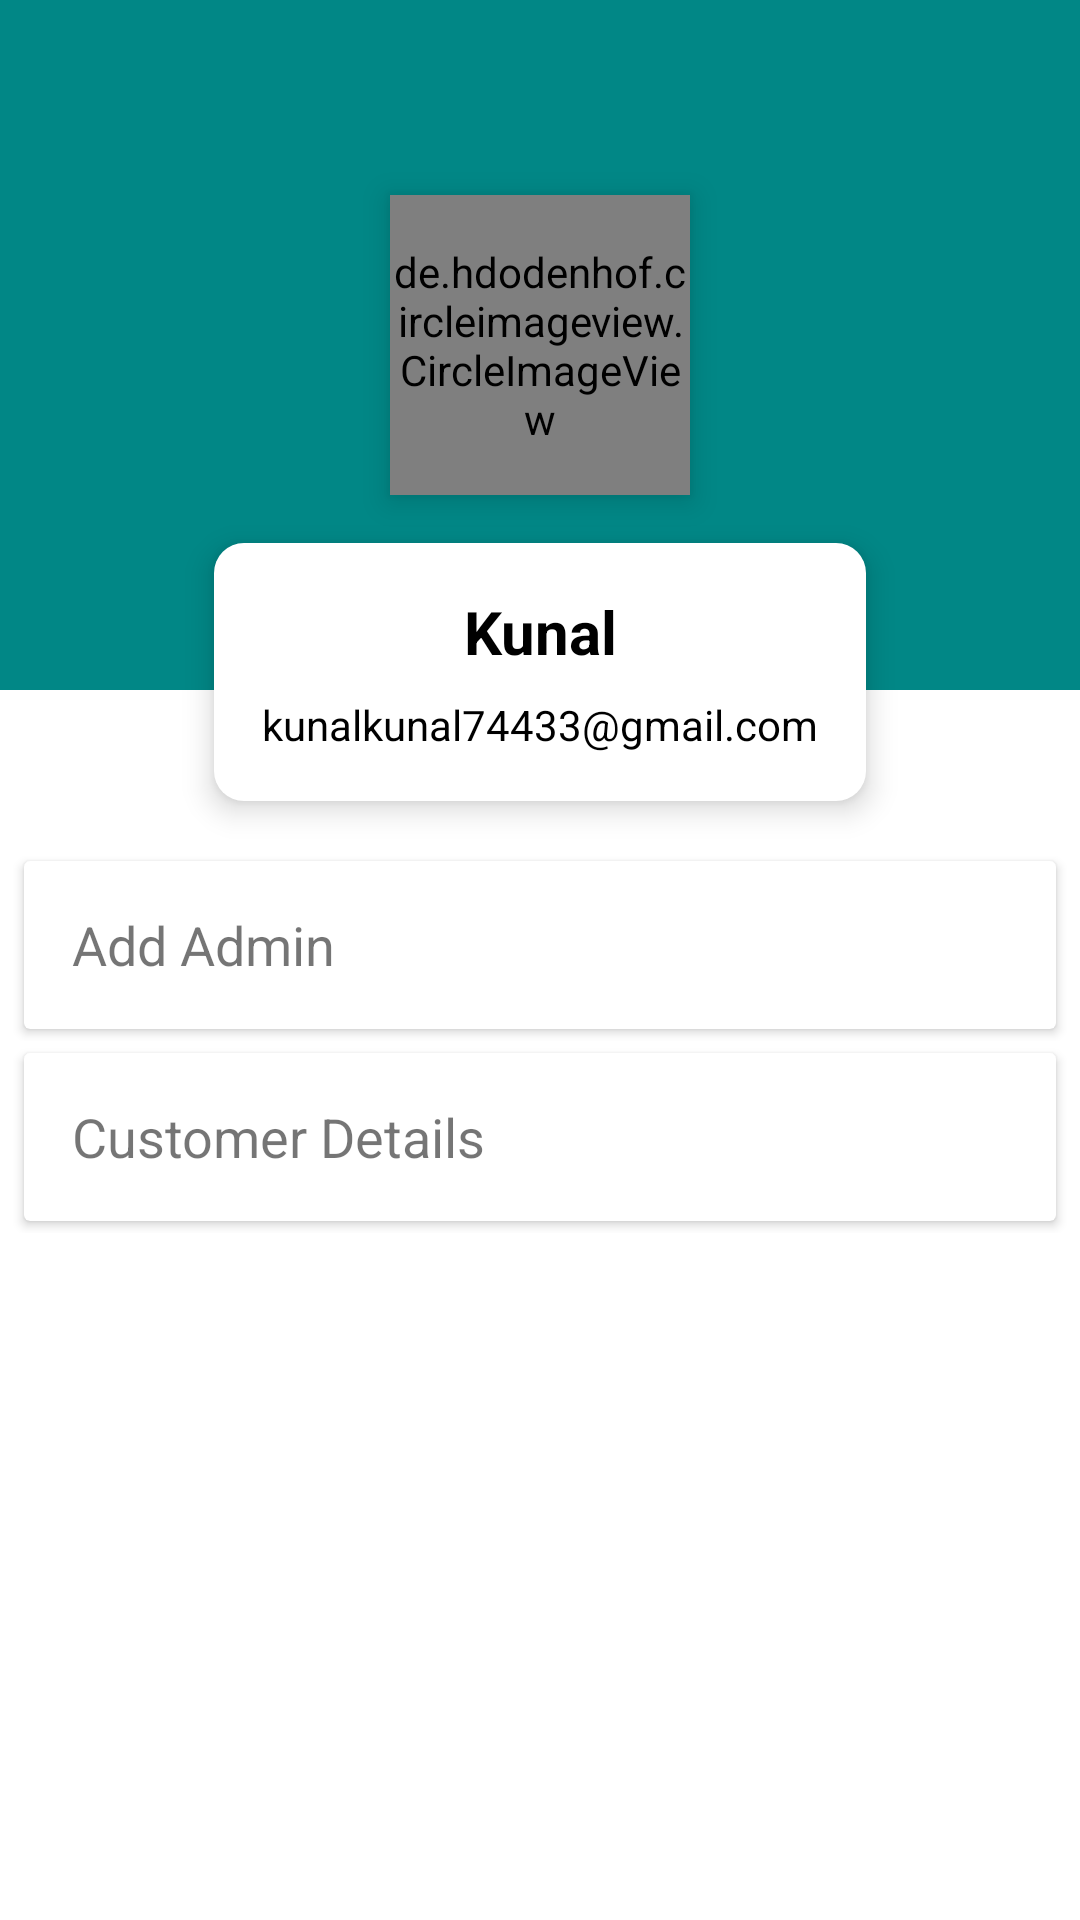

Reconstruct the res/layout file that produces this screen, plus the resources it refers to.
<!-- AndroidManifest.xml: application theme Theme.RoyalMobileAdminApp -->
<!-- res/layout/fragment_profile.xml -->
<?xml version="1.0" encoding="utf-8"?>
<LinearLayout xmlns:android="http://schemas.android.com/apk/res/android"
    xmlns:app="http://schemas.android.com/apk/res-auto"
    xmlns:tools="http://schemas.android.com/tools"
    android:orientation="vertical"
    android:layout_width="match_parent"
    android:layout_height="wrap_content">

        <androidx.constraintlayout.widget.ConstraintLayout
            android:layout_width="match_parent"
            android:layout_height="wrap_content">

                <LinearLayout
                    android:id="@+id/linearLayout6"
                    android:layout_width="0dp"
                    android:layout_height="230dp"
                    android:background="@color/teal_700"
                    android:orientation="horizontal"
                    app:layout_constraintEnd_toEndOf="parent"
                    app:layout_constraintStart_toStartOf="parent"
                    app:layout_constraintTop_toTopOf="parent" >


                </LinearLayout>
                <de.hdodenhof.circleimageview.CircleImageView
                    android:id="@+id/adminAccountImage"
                    android:layout_width="100dp"
                    android:layout_height="100dp"
                    android:elevation="6dp"
                    android:src="@drawable/profile"
                    app:civ_border_color="@android:color/white"
                    app:civ_border_width="5dp"
                    app:layout_constraintBottom_toBottomOf="@+id/linearLayout6"
                    app:layout_constraintEnd_toEndOf="@+id/linearLayout6"
                    app:layout_constraintStart_toStartOf="parent"
                    app:layout_constraintTop_toTopOf="@+id/linearLayout6"
                    tools:ignore="MissingClass" />

                <LinearLayout
                    android:id="@+id/linearLayout7"
                    android:layout_width="wrap_content"
                    android:layout_height="wrap_content"
                    android:layout_marginTop="16dp"
                    android:layout_marginBottom="16dp"
                    android:background="@drawable/slider_background"
                    android:elevation="6dp"
                    android:orientation="vertical"
                    android:padding="16dp"
                    app:layout_constraintBottom_toBottomOf="parent"
                    app:layout_constraintEnd_toEndOf="parent"
                    app:layout_constraintStart_toStartOf="parent"
                    app:layout_constraintTop_toBottomOf="@+id/adminAccountImage">

                        <TextView
                            android:id="@+id/username"
                            android:layout_width="match_parent"
                            android:layout_height="wrap_content"
                            android:layout_marginBottom="8dp"
                            android:text="Kunal"
                            android:textAlignment="center"
                            android:textColor="#000000"
                            android:textSize="20sp"
                            android:textStyle="bold" />

                        <TextView
                            android:id="@+id/user_email"
                            android:layout_width="match_parent"
                            android:layout_height="wrap_content"
                            android:text="kunalkunal74433@gmail.com"
                            android:textAlignment="center"
                            android:textColor="#000000" />
                </LinearLayout>

                <LinearLayout
                    android:layout_width="match_parent"
                    android:layout_height="wrap_content"
                    android:orientation="vertical"
                    app:layout_constraintEnd_toEndOf="parent"
                    app:layout_constraintStart_toStartOf="parent"
                    app:layout_constraintTop_toBottomOf="@+id/linearLayout7">




                </LinearLayout>

        </androidx.constraintlayout.widget.ConstraintLayout>

        <FrameLayout
            android:id="@+id/frame1"
            xmlns:android="http://schemas.android.com/apk/res/android"
            android:layout_width="match_parent"
            android:layout_height="wrap_content">

                <androidx.cardview.widget.CardView
                    android:layout_width="match_parent"
                    android:layout_height="56dp"
                    android:layout_marginHorizontal="8dp"
                    android:layout_marginVertical="4dp">

                        <androidx.appcompat.widget.AppCompatTextView
                            android:id="@+id/tvUserName1"
                            android:layout_width="wrap_content"
                            android:layout_height="wrap_content"
                            android:text="Add Admin"
                            android:layout_gravity="center_vertical"
                            android:layout_marginHorizontal="16dp"
                            android:textSize="18sp"
                            />

                        <androidx.appcompat.widget.AppCompatButton
                            android:id="@+id/AddAdminButton"
                            android:layout_width="28dp"
                            android:layout_height="36dp"
                            android:layout_gravity="end|center_vertical"
                            android:layout_margin="8dp"
                            android:background="@drawable/ic_arrow" />
                </androidx.cardview.widget.CardView>
        </FrameLayout>

        <FrameLayout
            android:id="@+id/frame2"
            xmlns:android="http://schemas.android.com/apk/res/android"
            android:layout_width="match_parent"
            android:layout_height="wrap_content">

                <androidx.cardview.widget.CardView
                    android:layout_width="match_parent"
                    android:layout_height="56dp"
                    android:layout_marginHorizontal="8dp"
                    android:layout_marginVertical="4dp">

                        <androidx.appcompat.widget.AppCompatTextView
                            android:id="@+id/tvUserName2"
                            android:layout_width="wrap_content"
                            android:layout_height="wrap_content"
                            android:text="Customer Details"
                            android:layout_gravity="center_vertical"
                            android:layout_marginHorizontal="16dp"
                            android:textSize="18sp"
                            />

                        <androidx.appcompat.widget.AppCompatButton
                            android:id="@+id/ShowAllCustomer"
                            android:layout_width="28dp"
                            android:layout_height="36dp"
                            android:layout_gravity="end|center_vertical"
                            android:layout_margin="8dp"
                            android:background="@drawable/ic_arrow" />
                </androidx.cardview.widget.CardView>
        </FrameLayout>

        <androidx.appcompat.widget.AppCompatButton
            android:id="@+id/adminLogout"
            android:layout_width="match_parent"
            android:layout_height="wrap_content"
            android:background="@drawable/productbackground"
            android:layout_margin="120dp"
            android:textAlignment="center"
            android:textStyle="italic"
            android:textColor="@color/black"
            android:textSize="18sp"
            android:text="Logout">

        </androidx.appcompat.widget.AppCompatButton>

</LinearLayout>
<!-- resources referenced by this layout -->
<resources>
  <color name="black">#FF000000</color>
  <color name="teal_700">#FF018786</color>
  <!-- drawable productbackground (drawable) -->
  <?xml version="1.0" encoding="utf-8"?>
  <shape android:shape="rectangle"
      xmlns:android="http://schemas.android.com/apk/res/android">
  
      <gradient
          android:startColor="#1565c0"
          android:centerColor="#2196f3"
          android:endColor="#009688"/>
  
      <corners
          android:radius="10dp"/>
  
  </shape>
  <!-- drawable slider_background (drawable) -->
  <?xml version="1.0" encoding="utf-8"?>
  <layer-list xmlns:android="http://schemas.android.com/apk/res/android">
      <item>
          <shape android:shape="rectangle">
              <solid android:color="@android:color/white"/>
              <corners android:radius="10dp"/>
          </shape>
      </item>
  
  </layer-list>
  <style name="Theme.RoyalMobileAdminApp" parent="Theme.MaterialComponents.DayNight.NoActionBar">
          
          <item name="colorPrimary">@color/purple_500</item>
          <item name="colorPrimaryVariant">@color/purple_700</item>
          <item name="colorOnPrimary">@color/white</item>
          
          <item name="colorSecondary">@color/teal_200</item>
          <item name="colorSecondaryVariant">@color/teal_700</item>
          <item name="colorOnSecondary">@color/black</item>
          
          <item name="android:statusBarColor">?attr/colorPrimaryVariant</item>
          
      </style>
  <color name="purple_500">#FF6200EE</color>
  <color name="purple_700">#32BFD1</color>
  <color name="white">#FFFFFFFF</color>
  <color name="teal_200">#FF03DAC5</color>
</resources>
